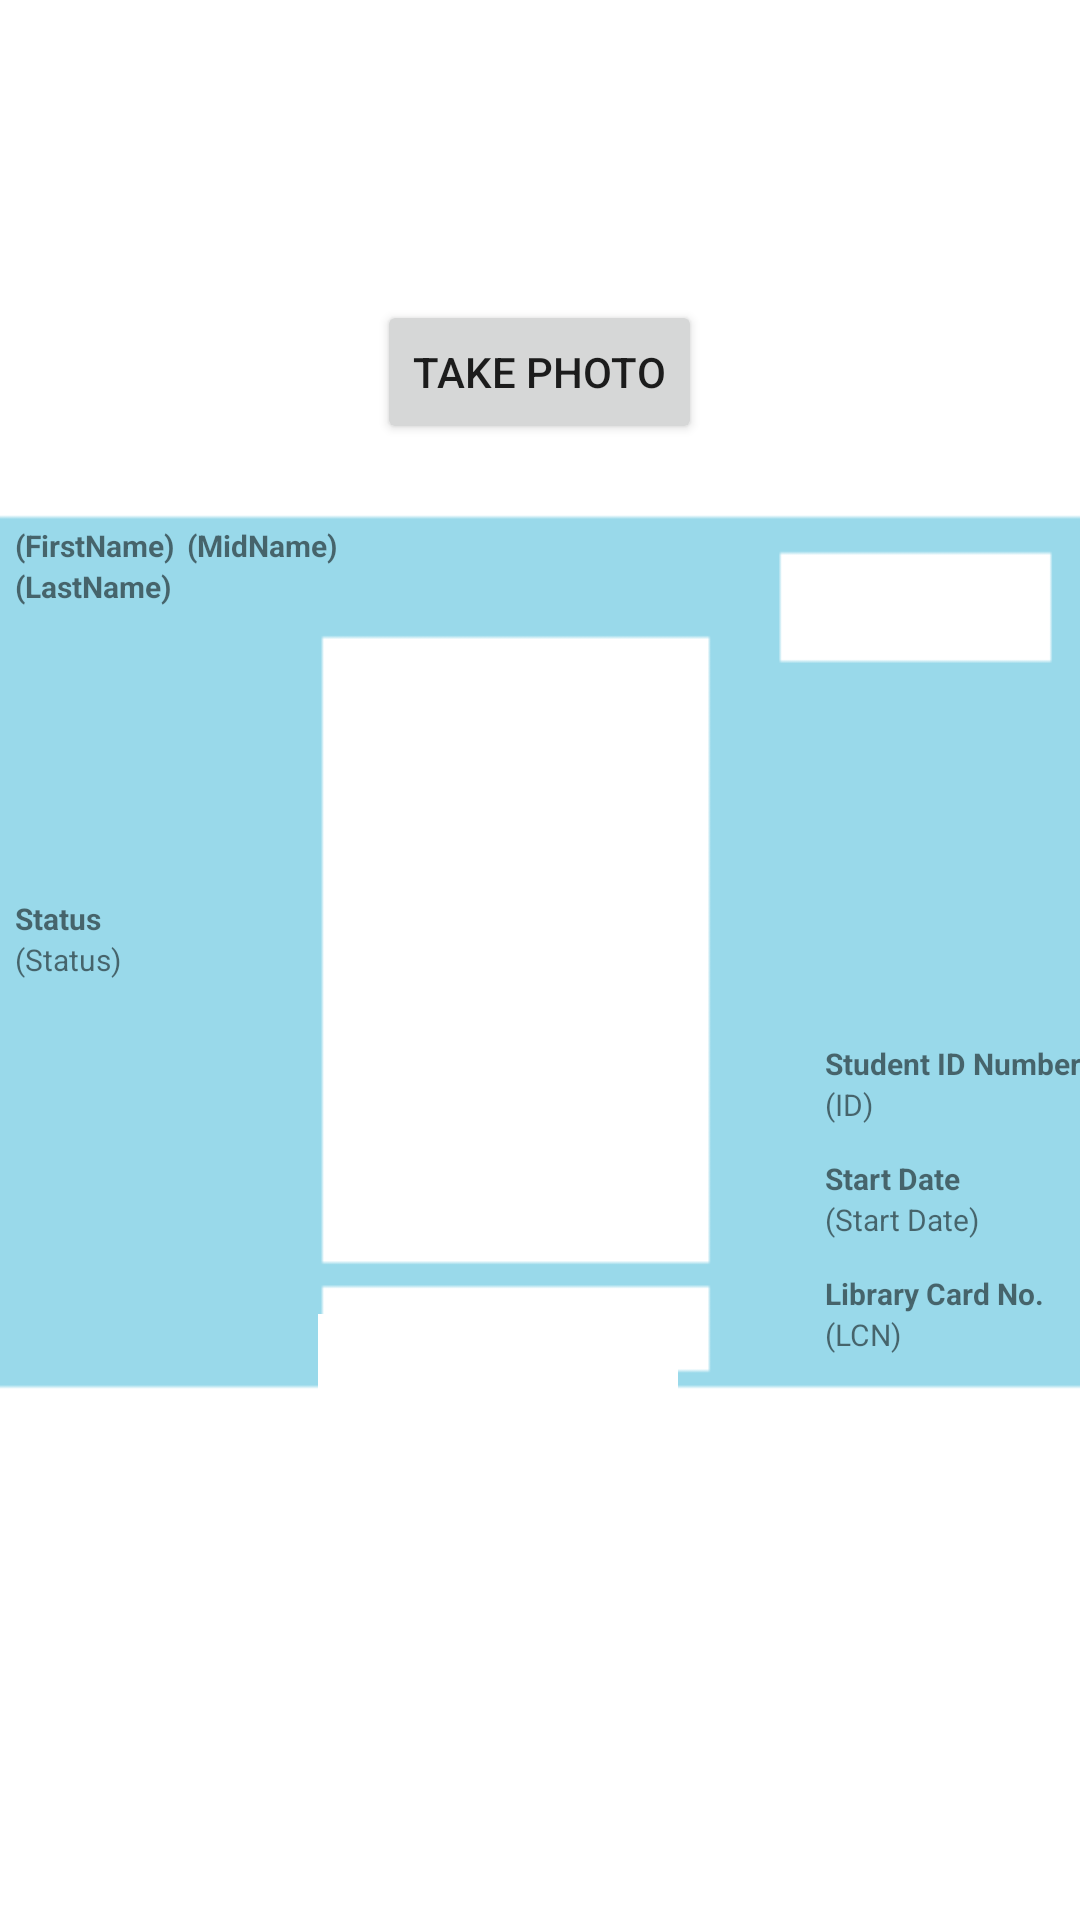

Android layout source for this screen:
<!-- AndroidManifest.xml: application theme AppTheme -->
<!-- res/layout/activity_unicard.xml -->
<?xml version="1.0" encoding="utf-8"?>
<RelativeLayout xmlns:android="http://schemas.android.com/apk/res/android"
    xmlns:app="http://schemas.android.com/apk/res-auto"
    xmlns:tools="http://schemas.android.com/tools"
    android:id="@+id/activity_unicard"
    android:layout_width="match_parent"
    android:layout_height="match_parent"
    android:paddingBottom="@dimen/activity_vertical_margin"
    android:paddingLeft="5dp"
    android:paddingRight="@dimen/activity_horizontal_margin"
    android:paddingTop="@dimen/activity_vertical_margin"
    tools:context="com.appsbycollin.unicardw.UniCardActivity"
    android:background="@drawable/cardp">

    <TextView
        android:text="@string/string_MidName"
        android:layout_width="wrap_content"
        android:layout_height="wrap_content"
        android:layout_marginStart="4dp"
        android:id="@+id/ID_tV_MidName"
        android:textStyle="normal|bold"
        android:textSize="10sp"
        android:layout_alignBaseline="@+id/ID_tV_FirstName"
        android:layout_alignBottom="@+id/ID_tV_FirstName"
        android:layout_toEndOf="@+id/ID_tV_FirstName"
        android:elevation="3dp" />

    <TextView
        android:text="@string/string_LastName"
        android:layout_height="wrap_content"
        android:id="@+id/ID_tV_LastName"
        android:textStyle="normal|bold"
        android:textSize="10sp"
        android:elevation="3dp"
        android:layout_below="@+id/ID_tV_FirstName"
        android:layout_width="wrap_content" />

    <TextView
        android:text="@string/string_FN"
        android:layout_width="wrap_content"
        android:layout_height="wrap_content"
        android:id="@+id/ID_tV_FirstName"
        android:textStyle="normal|bold"
        android:textSize="10sp"
        android:elevation="3dp"
        android:layout_alignParentTop="true"
        android:layout_marginTop="175dp" />

    <TextView
        android:text="@string/string_StartDate_Placeholder"
        android:layout_width="wrap_content"
        android:layout_height="wrap_content"
        android:id="@+id/ID_tv_StartDate_txt"
        android:elevation="3dp"
        android:textSize="10sp"
        android:layout_below="@+id/ID_tV_StartDate"
        android:layout_alignLeft="@+id/ID_tV_ID_txt" />

    <TextView
        android:text="@string/string_LCN"
        android:layout_width="wrap_content"
        android:layout_height="wrap_content"
        android:id="@+id/ID_tV_LCN"
        android:textStyle="normal|bold"
        android:elevation="0dp"
        android:textSize="10sp"
        android:layout_below="@+id/ID_tv_StartDate_txt"
        android:layout_alignStart="@+id/ID_tv_StartDate_txt"
        android:layout_marginTop="11dp" />

    <TextView
        android:text="@string/string_ID"
        android:layout_width="wrap_content"
        android:layout_height="wrap_content"
        android:id="@+id/ID_tV_ID"
        android:textStyle="normal|bold"
        android:elevation="3dp"
        android:textSize="10sp"
        android:layout_below="@+id/ID_tV_Status_txt"
        android:layout_alignParentEnd="true"
        android:layout_marginTop="21dp" />

    <TextView
        android:text="@string/string_ID_Num_Placeholder"
        android:layout_width="wrap_content"
        android:layout_height="wrap_content"
        android:id="@+id/ID_tV_ID_txt"
        android:elevation="3dp"
        android:textSize="10sp"
        android:layout_below="@+id/ID_tV_ID"
        android:layout_alignStart="@+id/ID_tV_ID" />

    <TextView
        android:text="@string/string_StartDate"
        android:layout_width="wrap_content"
        android:layout_height="wrap_content"
        android:id="@+id/ID_tV_StartDate"
        android:textStyle="normal|bold"
        android:elevation="3dp"
        android:textSize="10sp"
        android:layout_marginTop="11dp"
        android:layout_below="@+id/ID_tV_ID_txt"
        android:layout_alignStart="@+id/ID_tV_ID_txt" />

    <TextView
        android:text="@string/string_LCN_Placeholder"
        android:layout_width="wrap_content"
        android:layout_height="wrap_content"
        android:id="@+id/ID_tV_LCN_txt"
        android:elevation="3dp"
        android:textSize="10sp"
        android:layout_below="@+id/ID_tV_LCN"
        android:layout_alignStart="@+id/ID_tV_LCN" />

    <TextView
        android:text="@string/string_Status"
        android:layout_width="wrap_content"
        android:layout_height="wrap_content"
        android:id="@+id/ID_tV_Status"
        android:textStyle="normal|bold"
        android:textSize="10sp"
        android:elevation="3dp"
        android:layout_above="@+id/ID_tV_Status_txt"
        android:layout_alignParentStart="true" />

    <TextView
        android:text="@string/string_Status_Placeholder"
        android:layout_width="wrap_content"
        android:layout_height="wrap_content"
        android:id="@+id/ID_tV_Status_txt"
        android:textSize="10sp"
        android:elevation="3dp"
        android:layout_centerVertical="true"
        android:layout_alignStart="@+id/ID_tV_LastName"
        android:layout_alignParentStart="true" />

    <ImageView
        android:layout_width="wrap_content"
        android:layout_height="wrap_content"
        app:srcCompat="@drawable/uni_logo"
        android:id="@+id/ID_iV_Logo"
        android:layout_alignParentEnd="false"
        android:layout_alignStart="@+id/ID_tV_ID"
        android:layout_alignParentStart="false"
        android:layout_alignParentTop="true"
        android:layout_alignParentBottom="false"
        android:layout_above="@+id/ID_tV_ID"
        android:paddingTop="60dp" />

    <Button
        android:text="@string/string_Camera"
        android:layout_width="wrap_content"
        android:layout_height="wrap_content"
        android:id="@+id/ID_buttonTakePic"
        android:layout_centerHorizontal="true"
        android:layout_centerVertical="false"
        android:onClick="onClick"
        android:layout_marginTop="100dp" />

    <ImageView
        android:layout_width="wrap_content"
        android:layout_height="wrap_content"
        app:srcCompat="@drawable/id_blank_p"
        android:id="@+id/ID_iV_Pic"
        android:layout_centerVertical="true"
        android:layout_marginLeft="110dp"
        android:elevation="0dp" />

    <ImageView
        android:layout_width="wrap_content"
        android:layout_height="wrap_content"
        app:srcCompat="@drawable/bc_p"
        android:id="@+id/ID_IV_BCP"
        android:layout_below="@+id/ID_tV_LCN"
        android:layout_alignEnd="@+id/ID_buttonTakePic"
        android:layout_marginEnd="8dp" />

</RelativeLayout>
<!-- resources referenced by this layout -->
<resources>
  <!-- drawable bc_p: png bitmap (drawable, 181 bytes) -->
  <!-- drawable cardp: png bitmap (drawable, 3009 bytes) -->
  <!-- drawable id_blank_p: png bitmap (drawable, 443 bytes) -->
  <string name="string_Camera">Take Photo</string>
  <string name="string_FN">(FirstName)</string>
  <string name="string_ID">Student ID Number</string>
  <string name="string_ID_Num_Placeholder">(ID)</string>
  <string name="string_LCN">Library Card No.   </string>
  <string name="string_LCN_Placeholder">(LCN)</string>
  <string name="string_LastName">(LastName)</string>
  <string name="string_MidName">(MidName)</string>
  <string name="string_StartDate">Start Date</string>
  <string name="string_StartDate_Placeholder">(Start Date)</string>
  <string name="string_Status">Status</string>
  <string name="string_Status_Placeholder">(Status)</string>
  <style name="AppTheme" parent="Theme.AppCompat.Light.NoActionBar">
          
          <item name="colorPrimary">@color/colorPrimary</item>
          <item name="colorPrimaryDark">@color/colorPrimaryDark</item>
          <item name="colorAccent">@color/colorAccent</item>
      </style>
  <color name="colorPrimary">#3F51B5</color>
  <color name="colorPrimaryDark">#303F9F</color>
  <color name="colorAccent">#05ACDA</color>
</resources>
